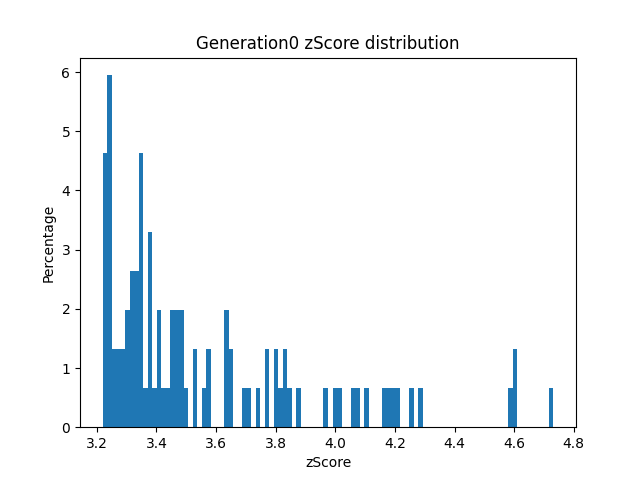

Values plotted in this chart, from the file beside it:
zScore; sequence
3.316; MYWMSQHNFCVGLNPREDVPFVNPIYSQSPNDYVLVCGKQ…
3.345; WNAAVPFAMNQTTALVSMEGPKVHHKRGNLTFGHEYKGLW…
3.352; EHRPTRAGSEKMMFPICCPPADTPCGWQEEVSIIEYDGSP…
3.227; YQIPDGDWHPHCPWSPWNIFHEKGESCYVPTLYPNELIVC…
3.824; PRRIYSGDTQMVCDEERQKVYASGHPPGCPWEGTLFFWTL…
3.227; MNDAYKPGTCNHTRIVLQPLYPLRLRCCGKRHKPPMTKNH…
3.227; VYPGYVMDRANNAQLDGLPLKLMCGPTPFVPKPKFGGVCV…
3.739; DAVYTPQWKKMTYVMTALGLMSVTQYYRFYWNFIVYDGRL…
3.226; DDFNGWRLPFCIDLRRDPRYKGKFQVPRCPARNGVQDKSI…
3.333; TNPAMLVFYDQLSVFYVGNYTYHVHHGRQKSYAILDGDGH…
3.706; IELEPMQVDGHQEEWVLGPAAMIRFQDHVSPNYVKFNGWV…
3.766; YKMLAAMKNFTFGTRQPWCCLWVNHGMLPWQMQSSNGIYM…
3.336; DWSDKIRDMREFRQQSIGQFRGVVNKGGCATKTMPVKAGM…
3.404; GGNKRATVGWSYITCDVPWAFVGGDCSTPHQVPVQCGDCW…
3.298; NCDANLYCNSRYPLGAESYQAINMIGPSNDVWLMIPPGDD…
3.471; SEVFSRGQFFSQLNGMTEWTLMGWTYDPTPWHVPEGYCFW…
3.39; PFTSDHARNEGFTLRSDEKNSWITVMYAWFPQAMRLLMPN…
3.379; IVWTCEYKFCVAMPFDPIADFVLHNLARCLIVHDGHYKWR…
3.847; KGQLGICKSELLCVFSENGIPRQNPSGHYMRQEYHYNGNI…
4.256; FFWIAIWMENEWLVIPPKRVSFEQANGLYMWTVTCLQQGV…
3.697; LSNSILMEGMLAMVSNEGKNQWNNYNEFVFPFPCYIQGKL…
3.347; GEDEGMMNRHGETVVKCYAGLDLWVSLFREFAMMRWWLGG…
3.803; VAYQCAACKGSYNIKEAKCMPHKPIVEGQQHFSTDPGKSQ…
3.527; DWQSNGTDDLARDLHPYWCPNHCCTHDQFVVIIKCKNEKE…
3.87; WKRYHCWMRGNEPWYEPDSHHVVFGCSTYMICVGTENSGA…
3.241; DCRWGFWMSNYYFSASCMTAPSIAPMGDDMYTTRPDHTLI…
4.063; NAYEIQGTNDEMSRGSPEGCCMHWIPMGRNPKDRFKNCNG…
4.172; QQDKCLYNDQQETSTKYMRAIPWCGHFCCVHMFITGCQLA…
3.412; VMGRDFQDFSIFYHRESAYTETCVPGYQYQMMVSNIDFVY…
3.491; KQKGMNLMVVCDDTDMVLETFQEKWFFFRAGDMMRIRKLF…
3.491; SFGKCPETAMPYGRQETVSDEDQFAIVKGAWAIYKWFKGG…
3.248; EDYSLNGLGLWNPGDYGKYEQLFANGSKMTSLLQEDHVTS…
3.238; SQTALCKNYQMAYCHPHRCRYFKGTDYNTKMGIECLYGGD…
3.342; LCVICSGSHTYIMGWYKACWKYYFPGTQYMVHSQKDDMVA…
4.608; NVYPETQNNAACCYWVHHAYFTYEAGAARIRLLKRGWVRW…
4.199; VPVEHKPCYIDVLNCKDYMPRMCTSGKARFTCHVWGGAKI…
3.457; TQCVWPRPGEPIQDCPARRGGHRCPNEGMLMIFRMGEMTS…
3.561; NACKTHQNCWCDMTSSYRLHGPFMSGHKAWEFESEQNWNK…
3.302; HGCQQIFEGRAYHYTYCGYHSTCNVIMPHWIKWKIIYQGE…
3.343; MDLARDITGIPAAMTLRAVGYAGKRYFVFCHKLGHSTVAM…
3.568; YTYVHNNDGTTSIPMDTAMRRLPQLDDDCCTSTHHHDHTQ…
3.244; FDGWIQVEGQWILHCDYCMWAEMVTGTICTGAWVETVHIH…
3.259; CFLFWGDIPMCYVYWQQHVFRNSFTICGECFRNHWIDGKC…
3.32; QIKTTWDRSFWRTWYMMFWKDHGDKNFKMCTVPEGEHCLY…
3.536; MNRDLSGTEPGAVWLVTLWDQIGIWYGSFHFPGFTARNYQ…
4.732; PHKWLDFYLNNSRMMVPSSIGVKKIEGEYHKSLQYLGEPY…
3.643; KHCWQAKHDFCIQMHFSEKDNPWKMGMFWQSTRIYYEPGA…
3.799; PWAEIYENGSNTIQTAHFWKWIYGSGVFWDFTTEPNFPFY…
4.019; GAQFSEMPNMERWFCLTTASCPLMVFPGEFAFKQILKGQM…
3.319; HNFHQWTRNGKQNWRRHDAMAWMHIGEHTIAVIHNVAYAC…
3.464; THFIGKGHHCPVNGTHTVECVVWDGRWRWCMLPGSYSGIF…
4.077; WCWFQCTCKHPCIWNQKHMAVIFADGSFLEIMHFYVEGAF…
3.242; LGPHQFMNNTHVWHTWNHDIYLWGKGCDNTVNIKDQGQDR…
3.29; DQCAKWRCQWHKWYCSKCAFWPCPCGPTIVSHFCEGAVEA…
3.777; NVGREMHATVAYNGNEWNMRFCIPCGSNPRWAIMNNNRTI…
3.577; ECDTEGVKGVGTIRSSDHCEKPNCHNCRYNAVTPDGDDLL…
3.371; YHMDKDRSTDIDYNCPSCRARLVDGPEPQTWIDWAQWLFL…
3.219; LEMASCLENGSRWMILKKVFLPHLEGTFSVPMLNPDPSHW…
3.418; FNSCKKQGWILHMPRWNLFGCLWEQPNMLTWCVWERGELI…
3.636; LTLWCVIGMFMCEHHINIWCINNKFTIKRVWVYNGMQCGI…
... 40 more rows
